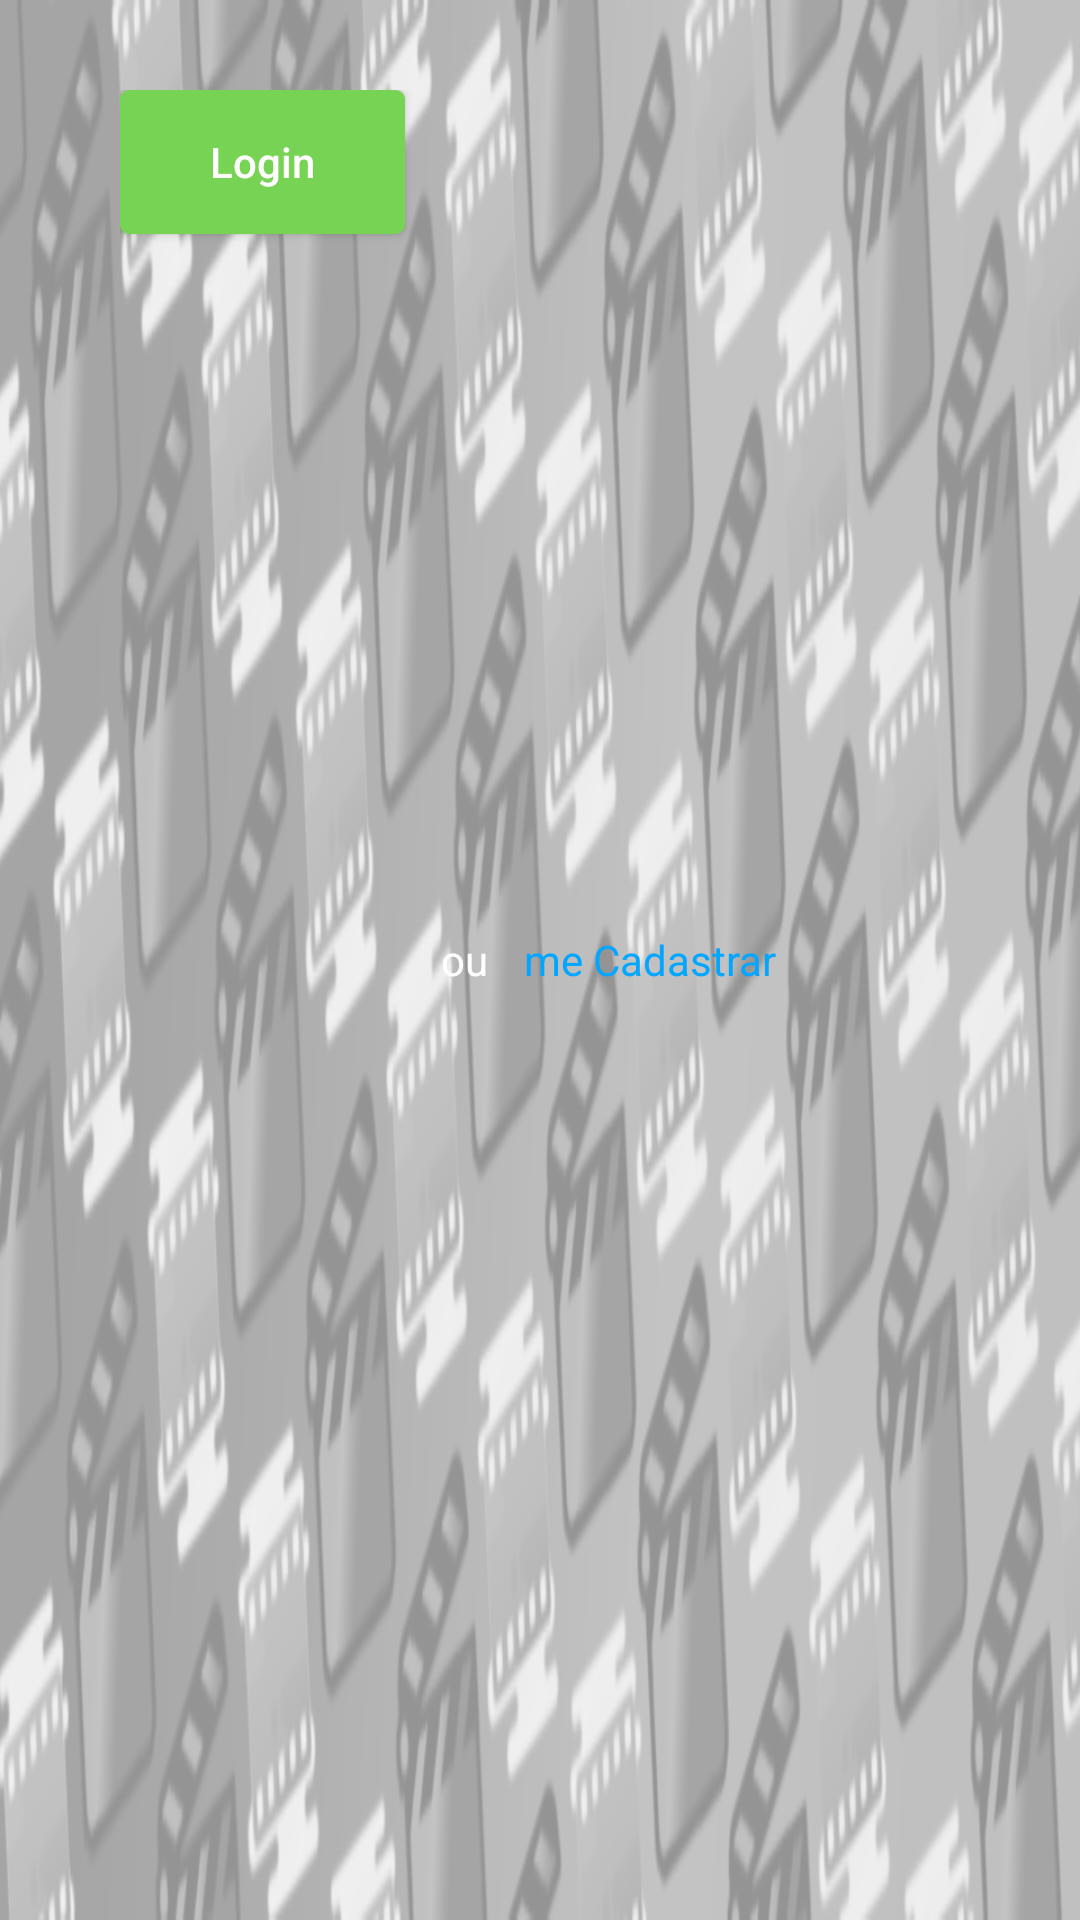

Here is an Android app screen rendered from its layout file. Give the layout XML and the strings, colors and styles it references.
<!-- AndroidManifest.xml: application theme AppTheme -->
<!-- res/layout/nav_header_user_not_logged.xml -->
<?xml version="1.0" encoding="utf-8"?>
<RelativeLayout xmlns:android="http://schemas.android.com/apk/res/android"
    android:id="@+id/rl_header_user_not_logged"
    android:background="@drawable/nav_header"
    android:paddingRight="40dp"
    android:paddingLeft="40dp"
    android:paddingTop="30dp"
    android:paddingBottom="30dp"
    android:layout_width="match_parent"
    android:layout_height="wrap_content">

    <Button
        android:id="@+id/bt_login"
        android:layout_width="wrap_content"
        android:layout_height="wrap_content"
        android:paddingLeft="30dp"
        android:paddingRight="30dp"
        android:layout_alignParentTop="true"
        android:layout_alignParentStart="true"
        android:background="@drawable/bt_nav_header_login_bg"
        android:textColor="@android:color/white"
        android:textAllCaps="false"
        android:text="@string/tx_login"/>

    <TextView
        android:id="@+id/tv_or"
        android:layout_width="wrap_content"
        android:layout_height="wrap_content"
        android:layout_toEndOf="@+id/bt_login"
        android:layout_centerVertical="true"
        android:layout_marginLeft="12dp"
        android:layout_marginRight="12dp"
        android:textColor="@color/secondaryTextColor"
        android:text="@string/tx_or"/>

    <TextView
        android:id="@+id/tv_sign_up"
        android:layout_width="wrap_content"
        android:layout_height="wrap_content"
        android:layout_toEndOf="@+id/tv_or"
        android:layout_centerVertical="true"
        android:textColor="@color/linkColor"
        android:text="@string/tx_me_sign_up"/>

</RelativeLayout>
<!-- resources referenced by this layout -->
<resources>
  <color name="linkColor">#00A6FF</color>
  <color name="secondaryTextColor">#ffffff</color>
  <!-- drawable bt_nav_header_login_bg (drawable) -->
  <?xml version="1.0" encoding="utf-8"?>
  <shape xmlns:android="http://schemas.android.com/apk/res/android"
      android:shape="rectangle">
      
      <solid android:color="@color/navButtonColor" />
  
      
      <corners android:radius="3dp"/>
  </shape>
  <!-- drawable nav_header: png bitmap (drawable-hdpi, 32324 bytes) -->
  <string name="tx_login">Login</string>
  <string name="tx_me_sign_up">me Cadastrar</string>
  <string name="tx_or">ou</string>
  <style name="AppTheme" parent="Theme.AppCompat.NoActionBar">
          
          <item name="colorPrimary">@color/colorPrimary</item>
          <item name="colorPrimaryDark">@color/colorPrimaryDark</item>
          <item name="colorAccent">@color/colorAccent</item>
  
          //Define que todas as activity do projeto teram seu fundo branco
          <item name="android:windowBackground">@android:color/white</item>
      </style>
  <color name="navButtonColor">#77D353</color>
  <!-- not gathered from this repository: default colours our renderer supplied (Android Studio template values) -->
  <color name="colorPrimary">#FF6200EE</color>
  <color name="colorPrimaryDark">#FF3700B3</color>
  <color name="colorAccent">#FF03DAC5</color>
</resources>
